The GitHub repository DanaSono-Dev/SRAI_ML contains a labelled image folder "Parametros" with 4 categories: TYLCV, foliar mold, train sanas, train tizon temprano. Examples follow, each with its label.

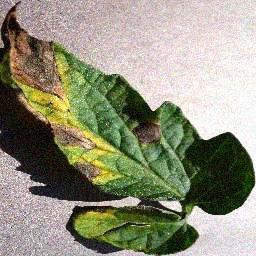
Label: train tizon temprano

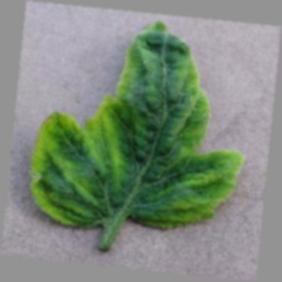
Label: TYLCV

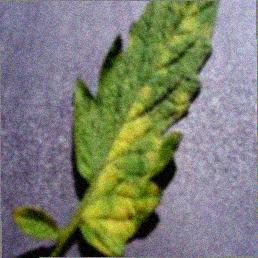
Label: foliar mold

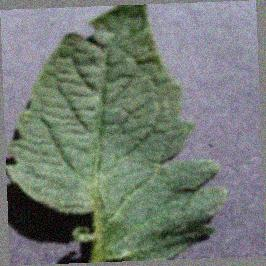
Label: train sanas

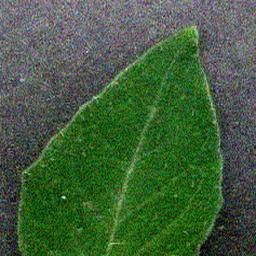
Label: train sanas

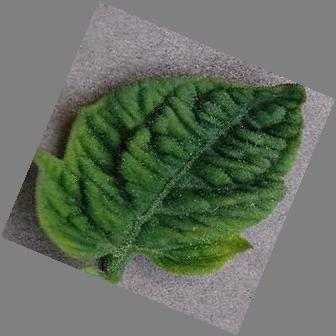
Label: TYLCV
